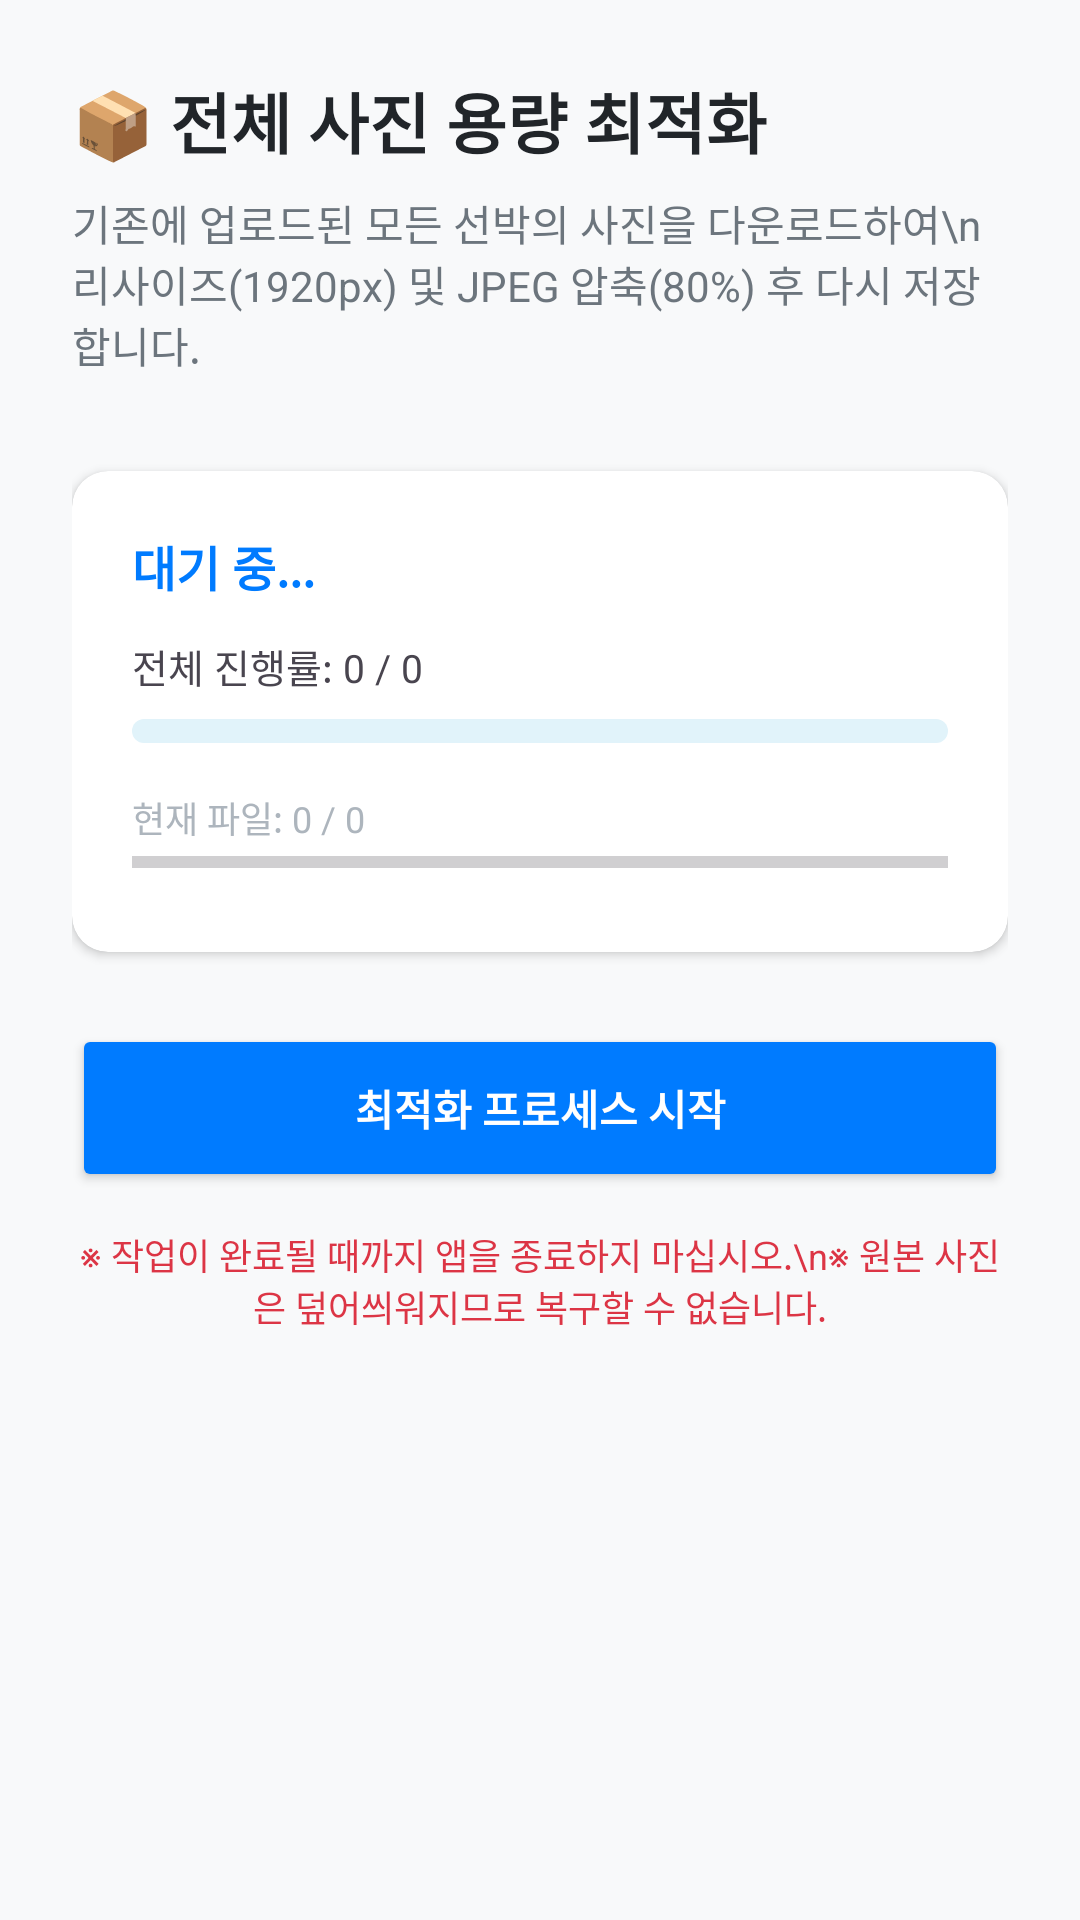

Layout XML and referenced resources for this Android screen:
<!-- AndroidManifest.xml: application theme Theme.VesselV2 -->
<!-- res/layout/activity_bulk_compress.xml -->
<?xml version="1.0" encoding="utf-8"?>
<LinearLayout xmlns:android="http://schemas.android.com/apk/res/android"
    xmlns:app="http://schemas.android.com/apk/res-auto"
    android:layout_width="match_parent"
    android:layout_height="match_parent"
    android:orientation="vertical"
    android:padding="24dp"
    android:background="#F8F9FA">

    <TextView
        android:layout_width="match_parent"
        android:layout_height="wrap_content"
        android:text="📦 전체 사진 용량 최적화"
        android:textSize="22sp"
        android:textStyle="bold"
        android:textColor="#212529"
        android:layout_marginBottom="8dp" />

    <TextView
        android:layout_width="match_parent"
        android:layout_height="wrap_content"
        android:text="기존에 업로드된 모든 선박의 사진을 다운로드하여\n리사이즈(1920px) 및 JPEG 압축(80%) 후 다시 저장합니다."
        android:textSize="14sp"
        android:textColor="#6C757D"
        android:layout_marginBottom="32dp" />

    <androidx.cardview.widget.CardView
        android:layout_width="match_parent"
        android:layout_height="wrap_content"
        app:cardCornerRadius="12dp"
        app:cardElevation="2dp"
        android:layout_marginBottom="24dp">

        <LinearLayout
            android:layout_width="match_parent"
            android:layout_height="wrap_content"
            android:orientation="vertical"
            android:padding="20dp">

            <TextView
                android:id="@+id/tvStatus"
                android:layout_width="match_parent"
                android:layout_height="wrap_content"
                android:text="대기 중..."
                android:textSize="16sp"
                android:textStyle="bold"
                android:textColor="#007BFF"
                android:layout_marginBottom="12dp" />

            <TextView
                android:id="@+id/tvProgressLabel"
                android:layout_width="match_parent"
                android:layout_height="wrap_content"
                android:text="전체 진행률: 0 / 0"
                android:textSize="13sp"
                android:layout_marginBottom="8dp" />

            <ProgressBar
                android:id="@+id/pbVessel"
                style="?android:attr/progressBarStyleHorizontal"
                android:layout_width="match_parent"
                android:layout_height="8dp"
                android:progressDrawable="@drawable/custom_progress_bar"
                android:layout_marginBottom="16dp" />

            <TextView
                android:id="@+id/tvFileProgressLabel"
                android:layout_width="match_parent"
                android:layout_height="wrap_content"
                android:text="현재 파일: 0 / 0"
                android:textSize="12sp"
                android:textColor="#ADB5BD"
                android:layout_marginBottom="4dp" />

            <ProgressBar
                android:id="@+id/pbFile"
                style="?android:attr/progressBarStyleHorizontal"
                android:layout_width="match_parent"
                android:layout_height="4dp"
                android:layout_marginBottom="8dp" />

        </LinearLayout>
    </androidx.cardview.widget.CardView>

    <Button
        android:id="@+id/btnStart"
        android:layout_width="match_parent"
        android:layout_height="56dp"
        android:text="최적화 프로세스 시작"
        android:backgroundTint="#007BFF"
        android:textColor="#FFFFFF"
        android:textStyle="bold"
        android:layout_marginBottom="12dp" />

    <TextView
        android:layout_width="match_parent"
        android:layout_height="wrap_content"
        android:text="※ 작업이 완료될 때까지 앱을 종료하지 마십시오.\n※ 원본 사진은 덮어씌워지므로 복구할 수 없습니다."
        android:textSize="12sp"
        android:textColor="#DC3545"
        android:gravity="center" />

</LinearLayout>
<!-- resources referenced by this layout -->
<resources>
  <!-- drawable custom_progress_bar (drawable) -->
  <?xml version="1.0" encoding="utf-8"?>
  <layer-list xmlns:android="http://schemas.android.com/apk/res/android">
      <item android:id="@android:id/background">
          <shape>
              <corners android:radius="8dp" />
              <solid android:color="#E1F3FA" /> 
          </shape>
      </item>
      <item android:id="@android:id/progress">
          <clip>
              <shape>
                  <corners android:radius="8dp" />
                  <solid android:color="#2B7A9E" /> 
              </shape>
          </clip>
      </item>
  </layer-list>
  <style name="Theme.VesselV2" parent="Theme.Material3.DayNight.NoActionBar">
  
          
          <item name="colorPrimary">@color/md_primary</item>
          <item name="colorOnPrimary">@color/md_onPrimary</item>
          <item name="colorPrimaryContainer">@color/md_primary_container</item>
  
          <item name="colorSecondary">@color/md_secondary</item>
          <item name="colorOnSecondary">@color/md_onSecondary</item>
          <item name="colorSecondaryContainer">@color/md_secondary_container</item>
  
          
          <item name="android:windowBackground">@color/background_light</item>
          <item name="android:statusBarColor">?attr/colorPrimary</item>
          <item name="android:navigationBarColor">@color/background_light</item>
          
          
          <item name="colorSurface">@color/surface_light</item>
          <item name="colorOnSurface">@color/on_surface</item>
  
      </style>
  <color name="md_primary">#0077B6</color>
  <color name="md_onPrimary">#FFFFFF</color>
  <color name="md_primary_container">#CAF0F8</color>
  <color name="md_secondary">#00B4D8</color>
  <color name="md_onSecondary">#FFFFFF</color>
  <color name="md_secondary_container">#90E0EF</color>
  <color name="background_light">#F8FBFD</color>
  <color name="surface_light">#FFFFFF</color>
  <color name="on_surface">#03045E</color>
</resources>
